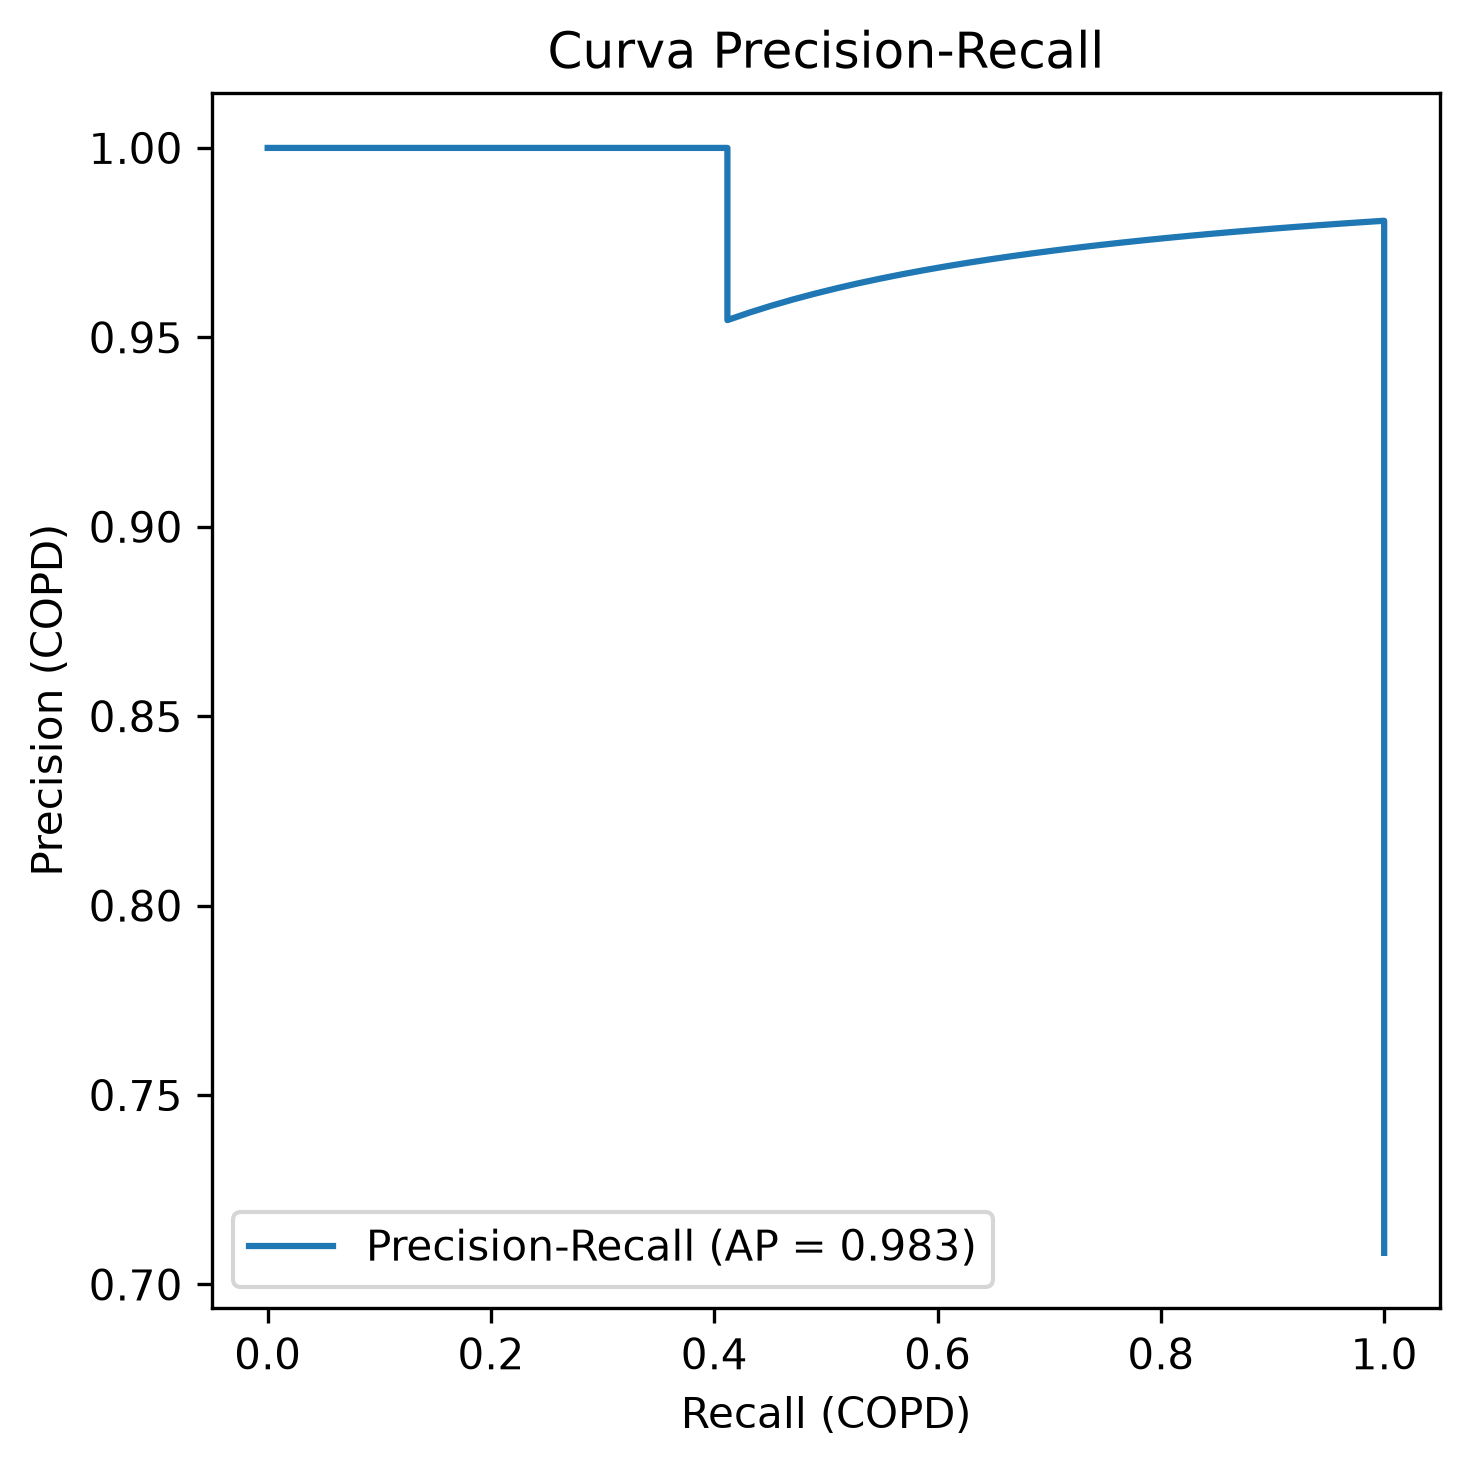

Data behind this chart, as committed beside it:
precision, recall, umbral
0.7083, 1.0, 5.481977815720655e-10
0.7183, 1.0, 1.3060068751894117e-09
0.7286, 1.0, 2.227612079834561e-05
0.7391, 1.0, 0.0008808
0.75, 1.0, 0.002492
0.7612, 1.0, 0.004951
0.7727, 1.0, 0.01976
0.7846, 1.0, 0.02029
0.7969, 1.0, 0.08983
0.8095, 1.0, 0.09045
0.8226, 1.0, 0.1162
0.8361, 1.0, 0.1232
0.85, 1.0, 0.1299
0.8644, 1.0, 0.159
0.8793, 1.0, 0.1607
0.8947, 1.0, 0.2436
0.9107, 1.0, 0.3523
0.9273, 1.0, 0.4076
0.9444, 1.0, 0.47
0.9623, 1.0, 0.4798
0.9808, 1.0, 0.8113
0.9804, 0.9804, 0.9186
0.98, 0.9608, 0.9339
0.9796, 0.9412, 0.9492
0.9792, 0.9216, 0.9575
0.9787, 0.902, 0.9598
0.9783, 0.8824, 0.9648
0.9778, 0.8627, 0.9675
0.9773, 0.8431, 0.968
0.9767, 0.8235, 0.9703
0.9762, 0.8039, 0.9755
0.9756, 0.7843, 0.9792
0.975, 0.7647, 0.984
0.9744, 0.7451, 0.9867
0.9737, 0.7255, 0.9907
0.973, 0.7059, 0.9908
0.9722, 0.6863, 0.9918
0.9714, 0.6667, 0.9924
0.9706, 0.6471, 0.993
0.9697, 0.6275, 0.9941
0.9688, 0.6078, 0.9944
0.9677, 0.5882, 0.9948
0.9667, 0.5686, 0.9958
0.9655, 0.549, 0.9978
0.9643, 0.5294, 0.998
0.963, 0.5098, 0.9981
0.9615, 0.4902, 0.9985
0.96, 0.4706, 0.9986
0.9583, 0.451, 0.9987
0.9565, 0.4314, 0.9987
0.9545, 0.4118, 0.9993
1.0, 0.4118, 0.9994
1.0, 0.3922, 0.9994
1.0, 0.3725, 0.9995
1.0, 0.3529, 0.9995
1.0, 0.3333, 0.9996
1.0, 0.3137, 0.9997
1.0, 0.2941, 0.9997
1.0, 0.2745, 0.9997
1.0, 0.2549, 0.9998
... 13 more rows
